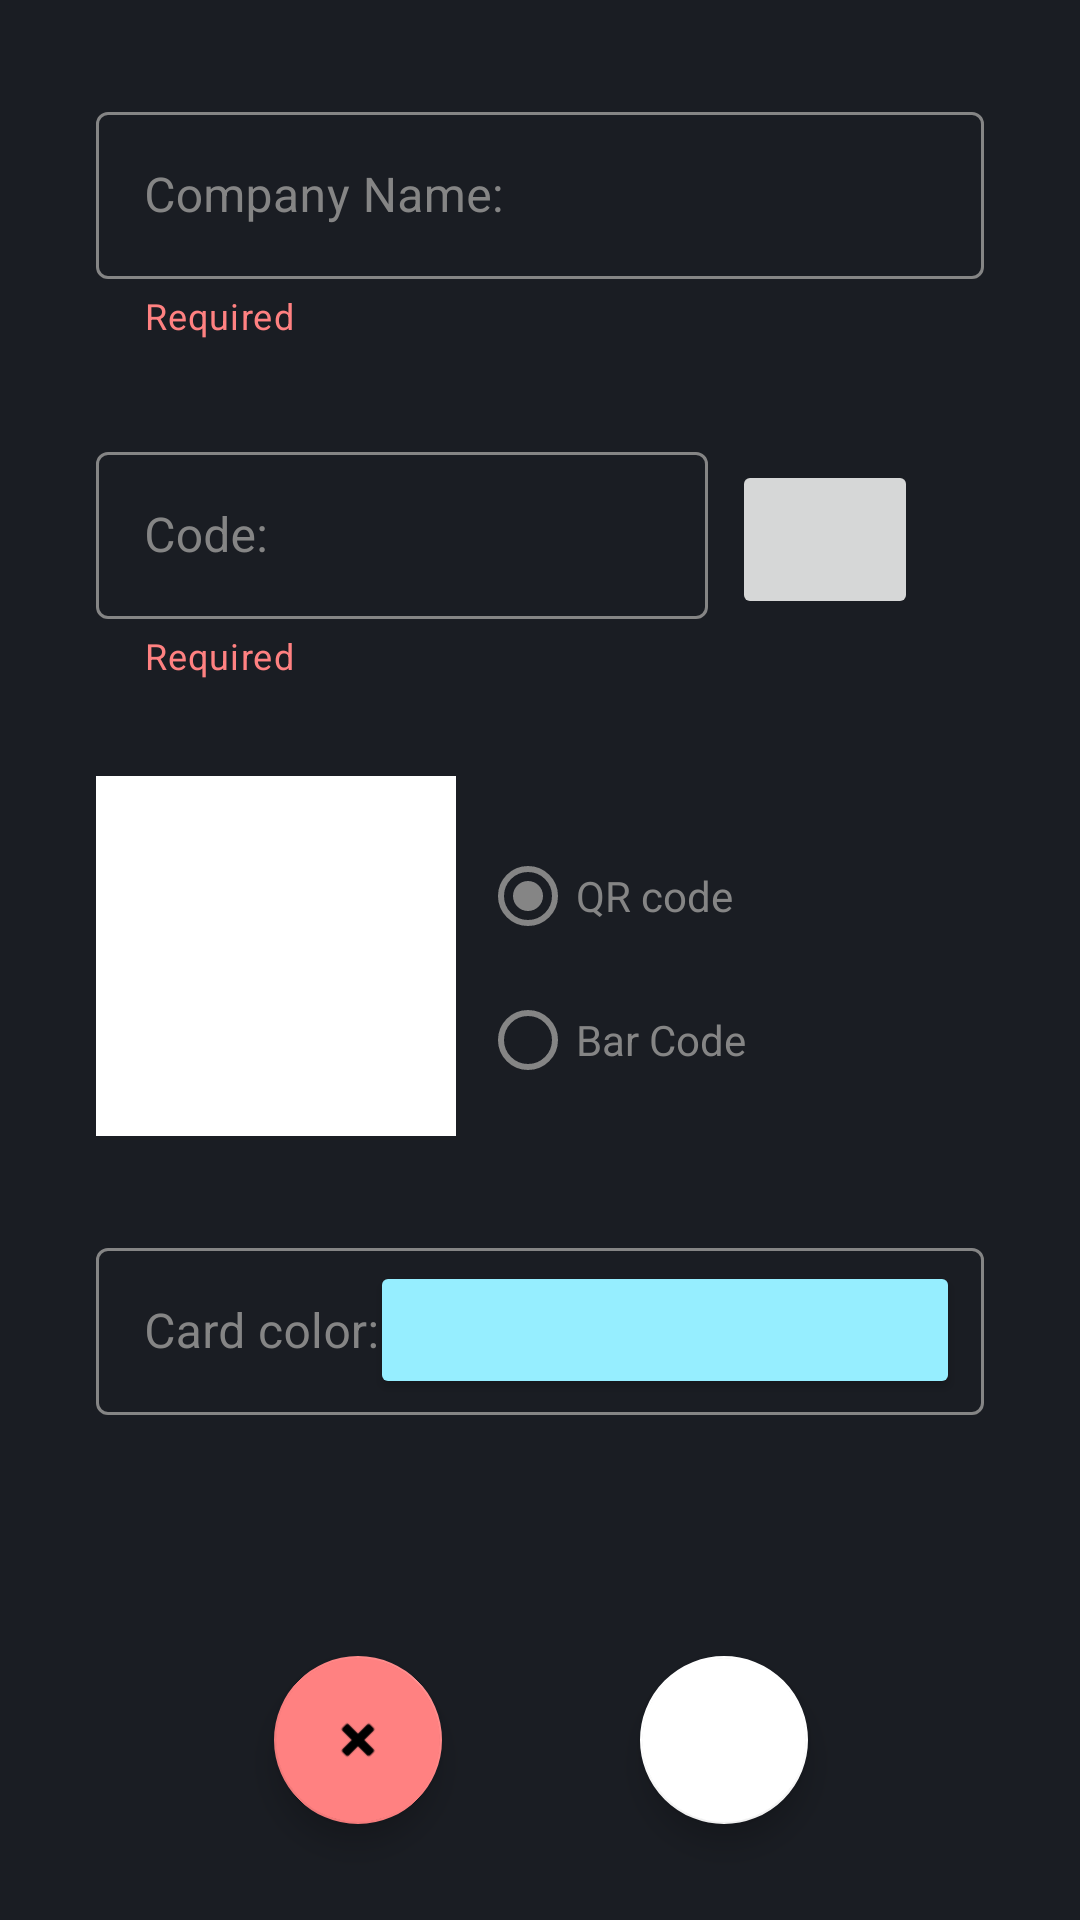

The Android layout XML behind this screen, and the referenced resources:
<!-- AndroidManifest.xml: application theme Theme.MyLoyalityCards -->
<!-- res/layout/activity_new_edit_card.xml -->
<?xml version="1.0" encoding="utf-8"?>
<androidx.constraintlayout.widget.ConstraintLayout xmlns:android="http://schemas.android.com/apk/res/android"
    xmlns:app="http://schemas.android.com/apk/res-auto"
    xmlns:tools="http://schemas.android.com/tools"
    android:id="@+id/AddEditConstraintLayout"
    android:layout_width="match_parent"
    android:layout_height="match_parent"
    android:background="#1A1D23"
    android:backgroundTint="#1A1D23"
    tools:context=".NewCardActivity">

    <com.google.android.material.textfield.TextInputLayout
        android:id="@+id/companyNameInputLayout"
        style="@style/Widget.MaterialComponents.TextInputLayout.OutlinedBox"
        android:layout_width="0dp"
        android:layout_height="wrap_content"
        android:layout_marginStart="32dp"
        android:layout_marginTop="32dp"
        android:layout_marginEnd="32dp"
        android:textColorHint="#858585"
        app:boxBackgroundColor="#00BDBDBD"
        app:boxStrokeColor="#FFFFFF"
        app:counterTextColor="@color/purple_200"
        app:endIconMode="clear_text"
        app:helperText="Required"
        app:helperTextTextColor="#FF8181"
        app:hintTextColor="#FFFFFF"
        app:layout_constraintEnd_toEndOf="parent"
        app:layout_constraintStart_toStartOf="parent"
        app:layout_constraintTop_toTopOf="parent"
        app:placeholderTextColor="#858585"
        app:prefixTextColor="#858585"
        app:startIconTint="@color/purple_200"
        app:suffixTextColor="#858585">

        <com.google.android.material.textfield.TextInputEditText
            android:id="@+id/textNomeAzienda"
            android:layout_width="match_parent"
            android:layout_height="wrap_content"
            android:hint="@string/company_name"
            android:maxLength="30"
            android:textColor="#858585"
            android:textColorHighlight="#FFFFFF"
            android:textColorHint="#858585"
            android:textColorLink="#858585" />
    </com.google.android.material.textfield.TextInputLayout>

    <com.google.android.material.textfield.TextInputLayout
        android:id="@+id/codeInputLayout"
        style="@style/Widget.MaterialComponents.TextInputLayout.OutlinedBox"
        android:layout_width="0dp"
        android:layout_height="wrap_content"
        android:layout_marginTop="32dp"
        android:layout_marginEnd="8dp"
        android:background="#00FF0000"
        android:textColorHint="#858585"
        app:boxStrokeColor="#FFFFFF"
        app:counterTextColor="@color/purple_200"
        app:endIconMode="clear_text"
        app:endIconTint="@color/purple_200"
        app:helperText="Required"
        app:helperTextTextColor="#FF8181"
        app:hintTextColor="#FFFFFF"
        app:layout_constraintEnd_toStartOf="@+id/scanButton"
        app:layout_constraintStart_toStartOf="@+id/companyNameInputLayout"
        app:layout_constraintTop_toBottomOf="@+id/companyNameInputLayout"
        app:passwordToggleTint="@color/purple_200"
        app:placeholderTextColor="#858585"
        app:prefixTextColor="#858585"
        app:suffixTextColor="#858585">

        <com.google.android.material.textfield.TextInputEditText
            android:id="@+id/textQR"
            android:layout_width="match_parent"
            android:layout_height="wrap_content"
            android:hint="Code:"
            android:textColor="#858585"
            android:textColorHighlight="#FFFFFF"
            android:textColorHint="#858585"
            android:textColorLink="#858585" />
    </com.google.android.material.textfield.TextInputLayout>


    <androidx.constraintlayout.widget.Guideline
        android:id="@+id/guideline5"
        android:layout_width="wrap_content"
        android:layout_height="wrap_content"
        android:orientation="vertical"
        app:layout_constraintGuide_percent="0.15" />

    <androidx.constraintlayout.widget.Guideline
        android:id="@+id/guideline6"
        android:layout_width="wrap_content"
        android:layout_height="wrap_content"
        android:orientation="vertical"
        app:layout_constraintGuide_percent="0.85" />

    <com.google.android.material.floatingactionbutton.FloatingActionButton
        android:id="@+id/buttonConfirm"
        android:layout_width="wrap_content"
        android:layout_height="wrap_content"
        android:layout_marginBottom="32dp"
        android:clickable="true"
        app:backgroundTint="#FFFFFF"
        app:layout_constraintBottom_toBottomOf="parent"
        app:layout_constraintEnd_toStartOf="@+id/guideline6"
        app:layout_constraintHorizontal_bias="0.477"
        app:layout_constraintStart_toStartOf="@+id/guideline3"
        app:srcCompat="@drawable/ic_baseline_check_24" />

    <androidx.constraintlayout.widget.Guideline
        android:id="@+id/guideline3"
        android:layout_width="wrap_content"
        android:layout_height="wrap_content"
        android:orientation="vertical"
        app:layout_constraintGuide_percent="0.5" />

    <com.google.android.material.floatingactionbutton.FloatingActionButton
        android:id="@+id/buttonCancel"
        android:layout_width="wrap_content"
        android:layout_height="wrap_content"
        android:clickable="true"
        android:rotation="45"
        app:backgroundTint="#FF8181"
        app:layout_constraintEnd_toStartOf="@+id/guideline3"
        app:layout_constraintHorizontal_bias="0.534"
        app:layout_constraintStart_toStartOf="@+id/guideline5"
        app:layout_constraintTop_toTopOf="@+id/buttonConfirm"
        app:srcCompat="@android:drawable/ic_input_add" />

    <ImageView
        android:id="@+id/imgQR"
        android:layout_width="120dp"
        android:layout_height="120dp"
        android:layout_marginTop="32dp"
        android:layout_marginBottom="16dp"
        android:background="#00000000"
        app:layout_constraintBottom_toTopOf="@+id/guideline4"
        app:layout_constraintStart_toStartOf="@+id/companyNameInputLayout"
        app:layout_constraintTop_toBottomOf="@+id/codeInputLayout"
        app:layout_constraintVertical_bias="0.0"
        app:srcCompat="@color/cardview_light_background"
        tools:srcCompat="@color/cardview_light_background" />

    <RadioGroup
        android:id="@+id/radioGroup"
        android:layout_width="wrap_content"
        android:layout_height="120dp"
        android:layout_marginStart="8dp"
        android:foregroundGravity="center"
        android:gravity="center"
        app:layout_constraintBottom_toBottomOf="@+id/imgQR"
        app:layout_constraintStart_toEndOf="@+id/imgQR"
        app:layout_constraintTop_toTopOf="@+id/imgQR">

        <RadioButton
            android:id="@+id/buttonSelectQR"
            android:layout_width="match_parent"
            android:layout_height="wrap_content"
            android:layout_marginTop="8dp"
            android:checked="true"
            android:text="QR code"
            android:textColor="#858585"
            android:textColorLink="#80D9FF"
            app:buttonTint="#858585" />

        <RadioButton
            android:id="@+id/buttonSelectBarCode"
            android:layout_width="match_parent"
            android:layout_height="wrap_content"
            android:checked="false"
            android:text="Bar Code"
            android:textColor="#858585"
            app:buttonTint="#858585" />
    </RadioGroup>

    <androidx.constraintlayout.widget.Guideline
        android:id="@+id/guideline4"
        android:layout_width="wrap_content"
        android:layout_height="wrap_content"
        android:orientation="horizontal"
        app:layout_constraintGuide_percent="0.47" />

    <ImageButton
        android:id="@+id/scanButton"
        android:layout_width="62dp"
        android:layout_height="53dp"
        android:layout_marginTop="8dp"
        app:layout_constraintEnd_toStartOf="@+id/guideline6"
        app:layout_constraintTop_toTopOf="@+id/codeInputLayout"
        app:srcCompat="@drawable/ic_baseline_camera_alt_24"
        tools:srcCompat="@drawable/ic_baseline_camera_alt_24" />

    <com.google.android.material.textfield.TextInputLayout
        android:id="@+id/colorInputLayout"
        style="@style/Widget.MaterialComponents.TextInputLayout.OutlinedBox"
        android:layout_width="0dp"
        android:layout_height="wrap_content"
        android:layout_marginTop="32dp"
        android:background="#00FF0000"
        android:foregroundGravity="center"
        android:textColorHint="#858585"
        app:boxStrokeColor="#FFFFFF"
        app:counterTextColor="@color/purple_200"
        app:endIconMode="clear_text"
        app:endIconTint="@color/purple_200"
        app:helperTextTextColor="#FF8181"
        app:hintTextColor="#FFFFFF"
        app:layout_constraintEnd_toEndOf="@+id/companyNameInputLayout"
        app:layout_constraintStart_toStartOf="@+id/companyNameInputLayout"
        app:layout_constraintTop_toBottomOf="@+id/imgQR"
        app:passwordToggleTint="@color/purple_200"
        app:placeholderTextColor="#858585"
        app:prefixTextColor="#858585"
        app:suffixTextColor="#858585">

        <com.google.android.material.textfield.TextInputEditText
            android:id="@+id/textColor"
            android:layout_width="match_parent"
            android:layout_height="wrap_content"
            android:editable="false"
            android:focusable="auto"
            android:focusableInTouchMode="false"
            android:hint="Card color:"
            android:maxLength="30" />

    </com.google.android.material.textfield.TextInputLayout>

    <Button
        android:id="@+id/buttonPickColor"
        android:layout_width="0dp"
        android:layout_height="46dp"
        android:layout_marginStart="32dp"
        android:layout_marginTop="4dp"
        android:layout_marginEnd="8dp"
        android:backgroundTint="#96eeff"
        android:textColor="@color/black"
        android:textColorLink="#000000"
        app:layout_constraintBottom_toBottomOf="@+id/colorInputLayout"
        app:layout_constraintEnd_toEndOf="@+id/colorInputLayout"
        app:layout_constraintStart_toStartOf="@+id/buttonCancel"
        app:layout_constraintTop_toTopOf="@+id/colorInputLayout" />

</androidx.constraintlayout.widget.ConstraintLayout>
<!-- resources referenced by this layout -->
<resources>
  <color name="black">#FF000000</color>
  <color name="purple_200">#858585</color>
  <string name="company_name">Company Name:</string>
  <style name="Theme.MyLoyalityCards" parent="Theme.MaterialComponents.DayNight.NoActionBar">
          
          <item name="colorPrimary">@color/purple_500</item>
          <item name="colorPrimaryVariant">@color/purple_700</item>
          <item name="colorOnPrimary">@color/white</item>
          
          <item name="colorSecondary">@color/teal_200</item>
          <item name="colorSecondaryVariant">@color/teal_700</item>
          <item name="colorOnSecondary">@color/black</item>
          
          <item name="android:statusBarColor" tools:targetApi="l">?attr/colorPrimaryVariant</item>
          
      </style>
  <color name="purple_500">#858585</color>
  <color name="purple_700">#000000</color>
  <color name="white">#858585</color>
  <color name="teal_200">#858585</color>
  <color name="teal_700">#858585</color>
</resources>
